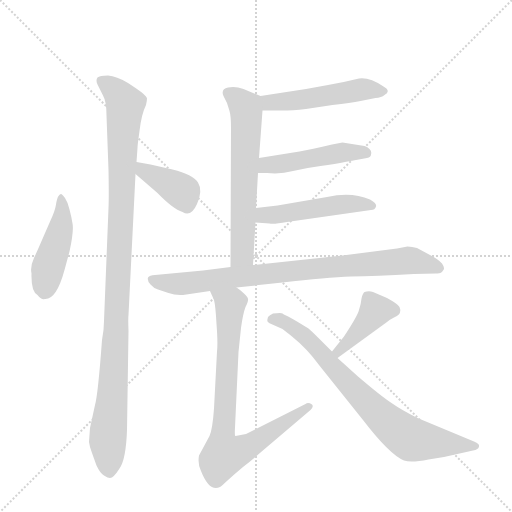
t = 0.00 s
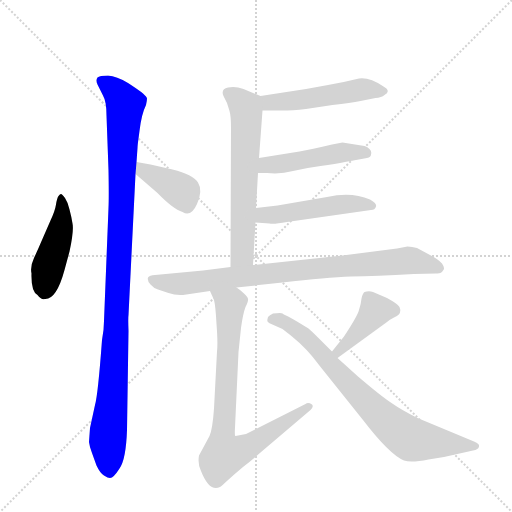
t = 1.70 s
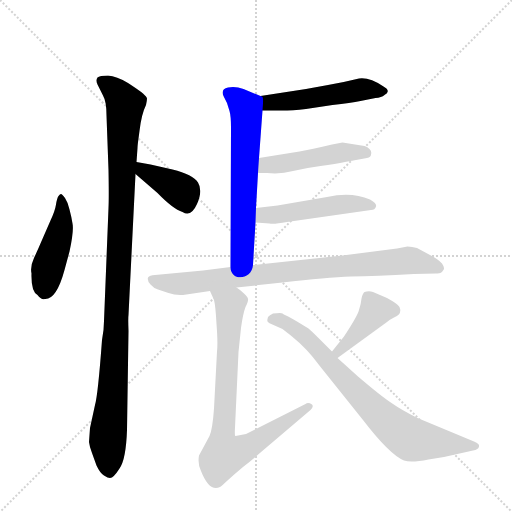
t = 3.40 s
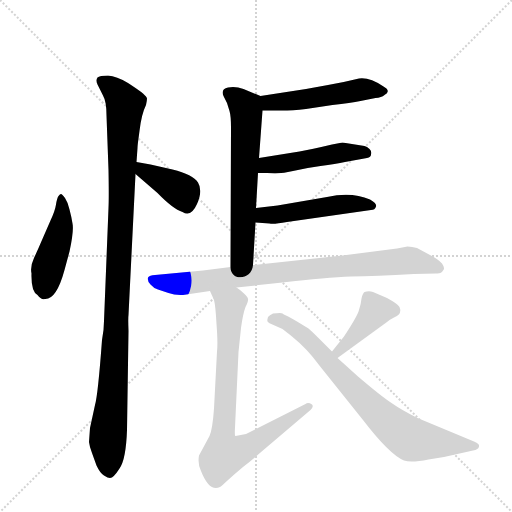
t = 5.10 s
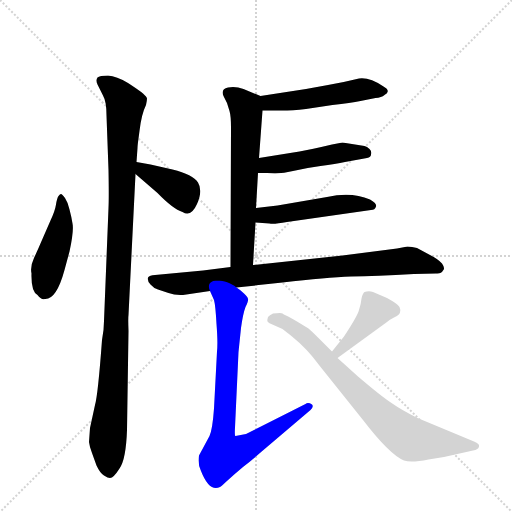
t = 6.80 s
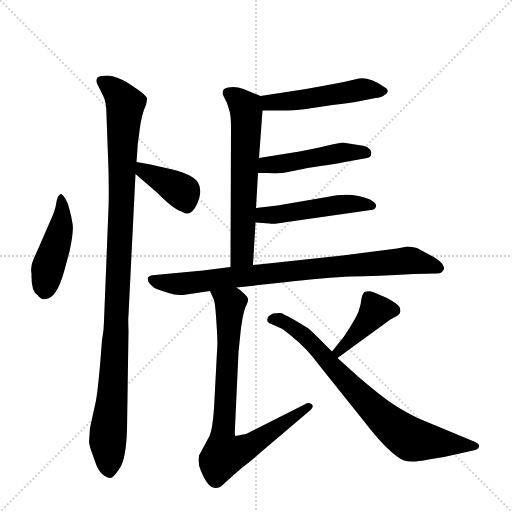
t = 8.50 s

The animated SVG that drew these frames (rendered in a browser with its animation timeline set to each time). Animation: 11 CSS @keyframes rules; one cycle of 8.50 s.

<svg version="1.1" viewBox="0 0 1024 1024" xmlns="http://www.w3.org/2000/svg">
  <g stroke="lightgray" stroke-dasharray="1,1" stroke-width="1" transform="scale(4, 4)">
    <line x1="0" y1="0" x2="256" y2="256"></line>
    <line x1="256" y1="0" x2="0" y2="256"></line>
    <line x1="128" y1="0" x2="128" y2="256"></line>
    <line x1="0" y1="128" x2="256" y2="128"></line>
  </g>
  <g transform="scale(1, -1) translate(0, -848)">
    <style type="text/css">
      
        @keyframes keyframes0 {
          from {
            stroke: blue;
            stroke-dashoffset: 450;
            stroke-width: 128;
          }
          59% {
            animation-timing-function: step-end;
            stroke: blue;
            stroke-dashoffset: 0;
            stroke-width: 128;
          }
          to {
            stroke: black;
            stroke-width: 1024;
          }
        }
        #make-me-a-hanzi-animation-0 {
          animation: keyframes0 0.6162109375s both;
          animation-delay: 0s;
          animation-timing-function: linear;
        }
      
        @keyframes keyframes1 {
          from {
            stroke: blue;
            stroke-dashoffset: 1060;
            stroke-width: 128;
          }
          78% {
            animation-timing-function: step-end;
            stroke: blue;
            stroke-dashoffset: 0;
            stroke-width: 128;
          }
          to {
            stroke: black;
            stroke-width: 1024;
          }
        }
        #make-me-a-hanzi-animation-1 {
          animation: keyframes1 1.1126302083333333s both;
          animation-delay: 0.6162109375s;
          animation-timing-function: linear;
        }
      
        @keyframes keyframes2 {
          from {
            stroke: blue;
            stroke-dashoffset: 389;
            stroke-width: 128;
          }
          56% {
            animation-timing-function: step-end;
            stroke: blue;
            stroke-dashoffset: 0;
            stroke-width: 128;
          }
          to {
            stroke: black;
            stroke-width: 1024;
          }
        }
        #make-me-a-hanzi-animation-2 {
          animation: keyframes2 0.5665690104166666s both;
          animation-delay: 1.7288411458333333s;
          animation-timing-function: linear;
        }
      
        @keyframes keyframes3 {
          from {
            stroke: blue;
            stroke-dashoffset: 498;
            stroke-width: 128;
          }
          62% {
            animation-timing-function: step-end;
            stroke: blue;
            stroke-dashoffset: 0;
            stroke-width: 128;
          }
          to {
            stroke: black;
            stroke-width: 1024;
          }
        }
        #make-me-a-hanzi-animation-3 {
          animation: keyframes3 0.6552734375s both;
          animation-delay: 2.29541015625s;
          animation-timing-function: linear;
        }
      
        @keyframes keyframes4 {
          from {
            stroke: blue;
            stroke-dashoffset: 619;
            stroke-width: 128;
          }
          67% {
            animation-timing-function: step-end;
            stroke: blue;
            stroke-dashoffset: 0;
            stroke-width: 128;
          }
          to {
            stroke: black;
            stroke-width: 1024;
          }
        }
        #make-me-a-hanzi-animation-4 {
          animation: keyframes4 0.7537434895833334s both;
          animation-delay: 2.95068359375s;
          animation-timing-function: linear;
        }
      
        @keyframes keyframes5 {
          from {
            stroke: blue;
            stroke-dashoffset: 472;
            stroke-width: 128;
          }
          61% {
            animation-timing-function: step-end;
            stroke: blue;
            stroke-dashoffset: 0;
            stroke-width: 128;
          }
          to {
            stroke: black;
            stroke-width: 1024;
          }
        }
        #make-me-a-hanzi-animation-5 {
          animation: keyframes5 0.6341145833333334s both;
          animation-delay: 3.7044270833333335s;
          animation-timing-function: linear;
        }
      
        @keyframes keyframes6 {
          from {
            stroke: blue;
            stroke-dashoffset: 486;
            stroke-width: 128;
          }
          61% {
            animation-timing-function: step-end;
            stroke: blue;
            stroke-dashoffset: 0;
            stroke-width: 128;
          }
          to {
            stroke: black;
            stroke-width: 1024;
          }
        }
        #make-me-a-hanzi-animation-6 {
          animation: keyframes6 0.6455078125s both;
          animation-delay: 4.338541666666667s;
          animation-timing-function: linear;
        }
      
        @keyframes keyframes7 {
          from {
            stroke: blue;
            stroke-dashoffset: 830;
            stroke-width: 128;
          }
          73% {
            animation-timing-function: step-end;
            stroke: blue;
            stroke-dashoffset: 0;
            stroke-width: 128;
          }
          to {
            stroke: black;
            stroke-width: 1024;
          }
        }
        #make-me-a-hanzi-animation-7 {
          animation: keyframes7 0.9254557291666666s both;
          animation-delay: 4.984049479166667s;
          animation-timing-function: linear;
        }
      
        @keyframes keyframes8 {
          from {
            stroke: blue;
            stroke-dashoffset: 794;
            stroke-width: 128;
          }
          72% {
            animation-timing-function: step-end;
            stroke: blue;
            stroke-dashoffset: 0;
            stroke-width: 128;
          }
          to {
            stroke: black;
            stroke-width: 1024;
          }
        }
        #make-me-a-hanzi-animation-8 {
          animation: keyframes8 0.8961588541666666s both;
          animation-delay: 5.909505208333334s;
          animation-timing-function: linear;
        }
      
        @keyframes keyframes9 {
          from {
            stroke: blue;
            stroke-dashoffset: 406;
            stroke-width: 128;
          }
          57% {
            animation-timing-function: step-end;
            stroke: blue;
            stroke-dashoffset: 0;
            stroke-width: 128;
          }
          to {
            stroke: black;
            stroke-width: 1024;
          }
        }
        #make-me-a-hanzi-animation-9 {
          animation: keyframes9 0.5804036458333334s both;
          animation-delay: 6.805664062500001s;
          animation-timing-function: linear;
        }
      
        @keyframes keyframes10 {
          from {
            stroke: blue;
            stroke-dashoffset: 754;
            stroke-width: 128;
          }
          71% {
            animation-timing-function: step-end;
            stroke: blue;
            stroke-dashoffset: 0;
            stroke-width: 128;
          }
          to {
            stroke: black;
            stroke-width: 1024;
          }
        }
        #make-me-a-hanzi-animation-10 {
          animation: keyframes10 0.8636067708333334s both;
          animation-delay: 7.386067708333334s;
          animation-timing-function: linear;
        }
      
    </style>
    
      <path d="M 122 460 Q 120 460 117 456 Q 114 452 112 439 Q 110 426 101 407 L 84 368 Q 76 349 68 332 Q 60 315 63 301 Q 62 265 75 258 Q 82 248 90 250 Q 113 249 129 308 L 139 345 Q 148 387 145 401 Q 143 414 139 429 Q 136 443 130 452 Q 124 460 122 460 Z" fill="lightgray"></path>
    
      <path d="M 277 571 L 279 586 Q 283 620 292 638 Q 294 647 294 651 Q 294 654 286 661 Q 279 667 256 682 Q 233 696 216 697 Q 199 697 195 693 Q 191 688 195 679 L 206 657 Q 213 645 213 617 L 217 508 Q 218 454 217 432 L 208 206 Q 208 189 204 168 Q 196 59 190 38 L 180 -8 L 178 -36 Q 179 -45 184 -58 L 193 -83 Q 200 -98 208 -103 Q 216 -108 220 -108 Q 227 -108 239 -89 Q 252 -71 254 -12 L 257 186 Q 256 212 257 218 L 271 500 L 273 524 L 275 552 Q 275 557 277 571 Z" fill="lightgray"></path>
    
      <path d="M 271 500 L 315 462 Q 346 430 365 424 Q 382 413 394 440 Q 406 467 396 483 Q 386 499 345 509 L 301 519 L 273 524 C 243 529 248 520 271 500 Z" fill="lightgray"></path>
    
      <path d="M 525 627 L 554 627 Q 578 626 612 630 L 665 638 Q 702 642 721 646 L 751 652 Q 763 653 769 658 Q 783 666 767 675 Q 739 694 718 691 Q 690 684 656 678 L 612 670 L 521 656 C 491 651 495 627 525 627 Z" fill="lightgray"></path>
    
      <path d="M 506 318 L 511 403 L 512 432 L 516 502 L 518 532 L 525 627 C 527 654 527 654 521 656 L 487 670 Q 471 676 456 673 Q 441 670 447 656 L 454 642 L 459 626 Q 462 616 462 593 L 461 314 C 461 284 504 288 506 318 Z" fill="lightgray"></path>
    
      <path d="M 516 502 L 534 502 Q 561 499 586 506 Q 611 512 641 516 Q 672 520 690 524 L 734 532 Q 742 534 742 539 Q 744 545 739 550 Q 734 555 729 556 L 685 563 L 664 559 Q 622 549 599 545 L 518 532 C 488 527 486 502 516 502 Z" fill="lightgray"></path>
    
      <path d="M 511 403 L 539 401 Q 547 399 574 404 L 742 428 Q 750 428 752 435 Q 754 441 740 449 Q 703 465 654 454 L 555 437 L 512 432 C 482 429 481 405 511 403 Z" fill="lightgray"></path>
    
      <path d="M 473 273 L 565 283 Q 653 293 702 295 Q 751 296 828 300 L 872 301 Q 883 300 886 307 Q 891 311 884 321 Q 876 330 860 338 L 834 352 Q 824 355 815 355 L 794 351 L 685 337 L 506 318 L 461 314 L 406 307 L 310 298 Q 299 298 296 293 Q 294 287 301 279 Q 308 271 316 269 L 337 262 Q 350 257 366 258 L 420 266 L 473 273 Z" fill="lightgray"></path>
    
      <path d="M 470 -7 L 477 144 L 482 192 Q 486 221 491 234 Q 497 246 496 250 Q 496 254 488 261 Q 481 268 473 273 C 449 292 408 293 420 266 L 428 248 Q 431 237 433 200 Q 436 162 434 145 L 428 31 Q 425 -11 419 -24 L 398 -63 Q 395 -80 402 -94 Q 419 -137 440 -126 Q 442 -125 455 -113 Q 468 -101 486 -86 Q 504 -72 521 -57 L 621 28 Q 628 35 624 39 Q 616 44 611 40 L 492 -20 L 471 -24 Q 469 -25 470 -7 Z" fill="lightgray"></path>
    
      <path d="M 729 264 Q 725 261 723 251 Q 722 240 718 228 Q 715 216 688 175 L 664 145 C 645 122 651 114 675 132 L 774 204 Q 778 208 788 213 Q 799 218 800 223 Q 802 227 799 234 Q 796 240 774 252 L 746 264 Q 738 267 729 264 Z" fill="lightgray"></path>
    
      <path d="M 664 145 L 640 169 Q 622 187 617 191 L 594 205 Q 577 215 572 217 Q 567 219 565 221 Q 563 223 546 221 Q 539 218 536 214 Q 534 208 535 205 Q 537 202 547 198 L 565 190 Q 572 185 584 175 Q 614 151 638 118 L 726 8 Q 779 -61 808 -73 Q 822 -78 857 -71 L 888 -66 L 946 -53 Q 957 -51 958 -45 Q 960 -40 948 -35 L 835 12 Q 803 28 783 42 Q 763 55 716 95 L 675 132 L 664 145 Z" fill="lightgray"></path>
    
    
      <clipPath id="make-me-a-hanzi-clip-0">
        <path d="M 122 460 Q 120 460 117 456 Q 114 452 112 439 Q 110 426 101 407 L 84 368 Q 76 349 68 332 Q 60 315 63 301 Q 62 265 75 258 Q 82 248 90 250 Q 113 249 129 308 L 139 345 Q 148 387 145 401 Q 143 414 139 429 Q 136 443 130 452 Q 124 460 122 460 Z"></path>
      </clipPath>
      <path clip-path="url(#make-me-a-hanzi-clip-0)" d="M 123 453 L 122 395 L 96 314 L 88 264" fill="none" id="make-me-a-hanzi-animation-0" stroke-dasharray="322 644" stroke-linecap="round"></path>
    
      <clipPath id="make-me-a-hanzi-clip-1">
        <path d="M 277 571 L 279 586 Q 283 620 292 638 Q 294 647 294 651 Q 294 654 286 661 Q 279 667 256 682 Q 233 696 216 697 Q 199 697 195 693 Q 191 688 195 679 L 206 657 Q 213 645 213 617 L 217 508 Q 218 454 217 432 L 208 206 Q 208 189 204 168 Q 196 59 190 38 L 180 -8 L 178 -36 Q 179 -45 184 -58 L 193 -83 Q 200 -98 208 -103 Q 216 -108 220 -108 Q 227 -108 239 -89 Q 252 -71 254 -12 L 257 186 Q 256 212 257 218 L 271 500 L 273 524 L 275 552 Q 275 557 277 571 Z"></path>
      </clipPath>
      <path clip-path="url(#make-me-a-hanzi-clip-1)" d="M 202 686 L 219 677 L 251 639 L 233 193 L 215 -34 L 218 -95" fill="none" id="make-me-a-hanzi-animation-1" stroke-dasharray="932 1864" stroke-linecap="round"></path>
    
      <clipPath id="make-me-a-hanzi-clip-2">
        <path d="M 271 500 L 315 462 Q 346 430 365 424 Q 382 413 394 440 Q 406 467 396 483 Q 386 499 345 509 L 301 519 L 273 524 C 243 529 248 520 271 500 Z"></path>
      </clipPath>
      <path clip-path="url(#make-me-a-hanzi-clip-2)" d="M 279 517 L 287 506 L 365 465 L 374 435" fill="none" id="make-me-a-hanzi-animation-2" stroke-dasharray="261 522" stroke-linecap="round"></path>
    
      <clipPath id="make-me-a-hanzi-clip-3">
        <path d="M 525 627 L 554 627 Q 578 626 612 630 L 665 638 Q 702 642 721 646 L 751 652 Q 763 653 769 658 Q 783 666 767 675 Q 739 694 718 691 Q 690 684 656 678 L 612 670 L 521 656 C 491 651 495 627 525 627 Z"></path>
      </clipPath>
      <path clip-path="url(#make-me-a-hanzi-clip-3)" d="M 530 650 L 539 643 L 561 644 L 730 670 L 767 666" fill="none" id="make-me-a-hanzi-animation-3" stroke-dasharray="370 740" stroke-linecap="round"></path>
    
      <clipPath id="make-me-a-hanzi-clip-4">
        <path d="M 506 318 L 511 403 L 512 432 L 516 502 L 518 532 L 525 627 C 527 654 527 654 521 656 L 487 670 Q 471 676 456 673 Q 441 670 447 656 L 454 642 L 459 626 Q 462 616 462 593 L 461 314 C 461 284 504 288 506 318 Z"></path>
      </clipPath>
      <path clip-path="url(#make-me-a-hanzi-clip-4)" d="M 456 662 L 486 639 L 493 621 L 485 341 L 468 322" fill="none" id="make-me-a-hanzi-animation-4" stroke-dasharray="491 982" stroke-linecap="round"></path>
    
      <clipPath id="make-me-a-hanzi-clip-5">
        <path d="M 516 502 L 534 502 Q 561 499 586 506 Q 611 512 641 516 Q 672 520 690 524 L 734 532 Q 742 534 742 539 Q 744 545 739 550 Q 734 555 729 556 L 685 563 L 664 559 Q 622 549 599 545 L 518 532 C 488 527 486 502 516 502 Z"></path>
      </clipPath>
      <path clip-path="url(#make-me-a-hanzi-clip-5)" d="M 521 509 L 533 518 L 689 544 L 732 542" fill="none" id="make-me-a-hanzi-animation-5" stroke-dasharray="344 688" stroke-linecap="round"></path>
    
      <clipPath id="make-me-a-hanzi-clip-6">
        <path d="M 511 403 L 539 401 Q 547 399 574 404 L 742 428 Q 750 428 752 435 Q 754 441 740 449 Q 703 465 654 454 L 555 437 L 512 432 C 482 429 481 405 511 403 Z"></path>
      </clipPath>
      <path clip-path="url(#make-me-a-hanzi-clip-6)" d="M 519 410 L 527 418 L 679 439 L 744 436" fill="none" id="make-me-a-hanzi-animation-6" stroke-dasharray="358 716" stroke-linecap="round"></path>
    
      <clipPath id="make-me-a-hanzi-clip-7">
        <path d="M 473 273 L 565 283 Q 653 293 702 295 Q 751 296 828 300 L 872 301 Q 883 300 886 307 Q 891 311 884 321 Q 876 330 860 338 L 834 352 Q 824 355 815 355 L 794 351 L 685 337 L 506 318 L 461 314 L 406 307 L 310 298 Q 299 298 296 293 Q 294 287 301 279 Q 308 271 316 269 L 337 262 Q 350 257 366 258 L 420 266 L 473 273 Z"></path>
      </clipPath>
      <path clip-path="url(#make-me-a-hanzi-clip-7)" d="M 306 289 L 359 280 L 815 327 L 875 313" fill="none" id="make-me-a-hanzi-animation-7" stroke-dasharray="702 1404" stroke-linecap="round"></path>
    
      <clipPath id="make-me-a-hanzi-clip-8">
        <path d="M 470 -7 L 477 144 L 482 192 Q 486 221 491 234 Q 497 246 496 250 Q 496 254 488 261 Q 481 268 473 273 C 449 292 408 293 420 266 L 428 248 Q 431 237 433 200 Q 436 162 434 145 L 428 31 Q 425 -11 419 -24 L 398 -63 Q 395 -80 402 -94 Q 419 -137 440 -126 Q 442 -125 455 -113 Q 468 -101 486 -86 Q 504 -72 521 -57 L 621 28 Q 628 35 624 39 Q 616 44 611 40 L 492 -20 L 471 -24 Q 469 -25 470 -7 Z"></path>
      </clipPath>
      <path clip-path="url(#make-me-a-hanzi-clip-8)" d="M 427 264 L 461 238 L 445 -31 L 448 -61 L 500 -44 L 617 35" fill="none" id="make-me-a-hanzi-animation-8" stroke-dasharray="666 1332" stroke-linecap="round"></path>
    
      <clipPath id="make-me-a-hanzi-clip-9">
        <path d="M 729 264 Q 725 261 723 251 Q 722 240 718 228 Q 715 216 688 175 L 664 145 C 645 122 651 114 675 132 L 774 204 Q 778 208 788 213 Q 799 218 800 223 Q 802 227 799 234 Q 796 240 774 252 L 746 264 Q 738 267 729 264 Z"></path>
      </clipPath>
      <path clip-path="url(#make-me-a-hanzi-clip-9)" d="M 786 227 L 755 228 L 699 165 L 678 146 L 672 147" fill="none" id="make-me-a-hanzi-animation-9" stroke-dasharray="278 556" stroke-linecap="round"></path>
    
      <clipPath id="make-me-a-hanzi-clip-10">
        <path d="M 664 145 L 640 169 Q 622 187 617 191 L 594 205 Q 577 215 572 217 Q 567 219 565 221 Q 563 223 546 221 Q 539 218 536 214 Q 534 208 535 205 Q 537 202 547 198 L 565 190 Q 572 185 584 175 Q 614 151 638 118 L 726 8 Q 779 -61 808 -73 Q 822 -78 857 -71 L 888 -66 L 946 -53 Q 957 -51 958 -45 Q 960 -40 948 -35 L 835 12 Q 803 28 783 42 Q 763 55 716 95 L 675 132 L 664 145 Z"></path>
      </clipPath>
      <path clip-path="url(#make-me-a-hanzi-clip-10)" d="M 545 208 L 570 203 L 622 165 L 757 19 L 821 -30 L 949 -44" fill="none" id="make-me-a-hanzi-animation-10" stroke-dasharray="626 1252" stroke-linecap="round"></path>
    
  </g>
</svg>
